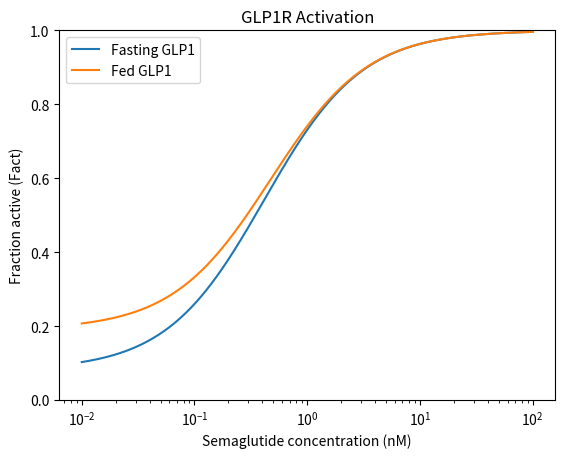

Here is the Python script that generated this plot:

import numpy as np
import matplotlib.pyplot as plt

def Fact(GLP1, sema):
    return (GLP1/0.17 + sema/0.38) / (1 + GLP1/0.17 + sema/0.38)

sema = np.logspace(-2, 2, 500)

fasting = Fact(0.015, sema)
fed = Fact(0.040, sema)

plt.figure()
plt.semilogx(sema, fasting, label="Fasting GLP1")
plt.semilogx(sema, fed, label="Fed GLP1")

plt.xlabel("Semaglutide concentration (nM)")
plt.ylabel("Fraction active (Fact)")
plt.title("GLP1R Activation")
plt.ylim(0, 1)
plt.legend()
plt.show()
